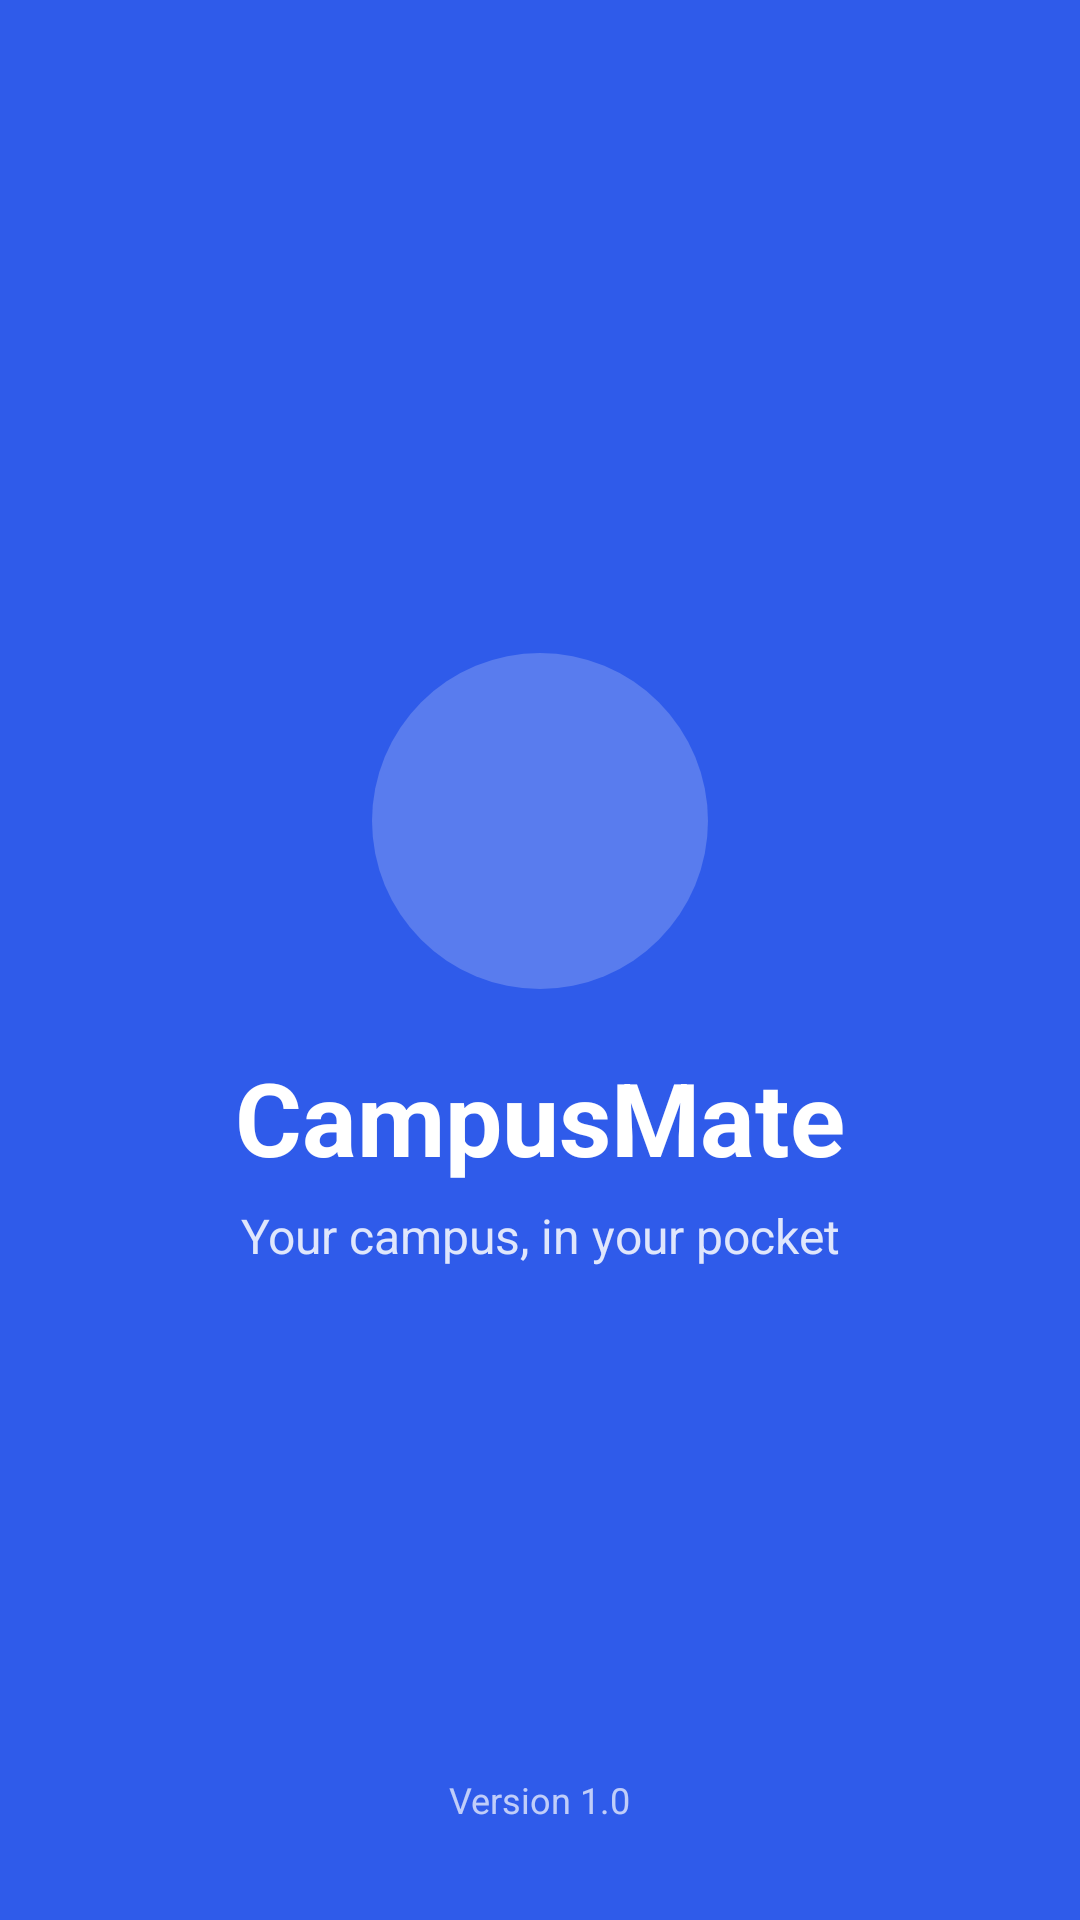

Reconstruct the res/layout file that produces this screen, plus the resources it refers to.
<!-- AndroidManifest.xml: activity theme Theme.CampusMate.Splash -->
<!-- res/layout/activity_splash.xml -->
<?xml version="1.0" encoding="utf-8"?>
<androidx.constraintlayout.widget.ConstraintLayout xmlns:android="http://schemas.android.com/apk/res/android"
    xmlns:app="http://schemas.android.com/apk/res-auto"
    android:layout_width="match_parent"
    android:layout_height="match_parent"
    android:background="@color/primary">

    <ImageView
        android:id="@+id/ivLogo"
        android:layout_width="112dp"
        android:layout_height="112dp"
        android:background="@drawable/bg_circle"
        android:backgroundTint="@color/splash_logo_bg"
        android:contentDescription="@string/cd_app_logo"
        android:padding="24dp"
        android:src="@drawable/ic_school"
        app:layout_constraintBottom_toTopOf="@id/tvAppName"
        app:layout_constraintEnd_toEndOf="parent"
        app:layout_constraintStart_toStartOf="parent"
        app:layout_constraintTop_toTopOf="parent"
        app:layout_constraintVertical_chainStyle="packed"
        app:tint="@color/on_primary" />

    <TextView
        android:id="@+id/tvAppName"
        android:layout_width="wrap_content"
        android:layout_height="wrap_content"
        android:layout_marginTop="20dp"
        android:text="@string/app_name"
        android:textColor="@color/on_primary"
        android:textSize="34sp"
        android:textStyle="bold"
        app:layout_constraintBottom_toTopOf="@id/tvTagline"
        app:layout_constraintEnd_toEndOf="parent"
        app:layout_constraintStart_toStartOf="parent"
        app:layout_constraintTop_toBottomOf="@id/ivLogo" />

    <TextView
        android:id="@+id/tvTagline"
        android:layout_width="wrap_content"
        android:layout_height="wrap_content"
        android:layout_marginTop="6dp"
        android:alpha="0.85"
        android:text="@string/app_tagline"
        android:textColor="@color/on_primary"
        android:textSize="16sp"
        app:layout_constraintBottom_toBottomOf="parent"
        app:layout_constraintEnd_toEndOf="parent"
        app:layout_constraintStart_toStartOf="parent"
        app:layout_constraintTop_toBottomOf="@id/tvAppName" />

    <ProgressBar
        android:id="@+id/progress"
        style="?android:attr/progressBarStyle"
        android:layout_width="32dp"
        android:layout_height="32dp"
        android:layout_marginBottom="16dp"
        android:indeterminateTint="@color/on_primary"
        app:layout_constraintBottom_toTopOf="@id/tvVersion"
        app:layout_constraintEnd_toEndOf="parent"
        app:layout_constraintStart_toStartOf="parent" />

    <TextView
        android:id="@+id/tvVersion"
        android:layout_width="wrap_content"
        android:layout_height="wrap_content"
        android:layout_marginBottom="32dp"
        android:alpha="0.7"
        android:text="@string/app_version"
        android:textColor="@color/on_primary"
        android:textSize="12sp"
        app:layout_constraintBottom_toBottomOf="parent"
        app:layout_constraintEnd_toEndOf="parent"
        app:layout_constraintStart_toStartOf="parent" />

</androidx.constraintlayout.widget.ConstraintLayout>
<!-- resources referenced by this layout -->
<resources>
  <color name="on_primary">#FFFFFF</color>
  <color name="primary">#2F5BEA</color>
  <color name="splash_logo_bg">#33FFFFFF</color>
  <!-- drawable bg_circle (drawable) -->
  <?xml version="1.0" encoding="utf-8"?>
  <shape xmlns:android="http://schemas.android.com/apk/res/android"
      android:shape="oval">
      <solid android:color="#FFFFFFFF" />
  </shape>
  <string name="app_name">CampusMate</string>
  <string name="app_tagline">Your campus, in your pocket</string>
  <string name="app_version">Version 1.0</string>
  <string name="cd_app_logo">CampusMate logo</string>
  <style name="Theme.CampusMate.Splash">
          <item name="android:windowBackground">@color/primary</item>
          <item name="android:statusBarColor">@color/primary</item>
          <item name="android:navigationBarColor">@color/primary</item>
          <item name="android:windowLightStatusBar">false</item>
      </style>
</resources>
